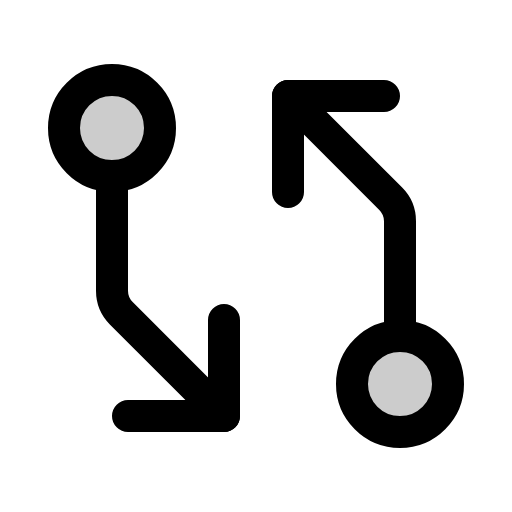
t = 0.00 s
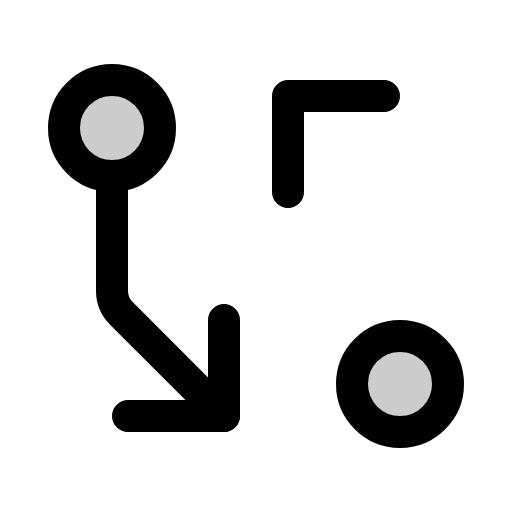
t = 1.50 s
t = 1.88 s: frame unchanged from t = 0.00 s, image omitted
t = 2.25 s: frame unchanged from t = 0.00 s, image omitted
t = 2.63 s: frame unchanged from t = 0.00 s, image omitted

The animated SVG that drew these frames (rendered in a browser with its animation timeline set to each time). Animation: 1 CSS @keyframes rule; one cycle of 3.00 s, repeats indefinitely.

<svg xmlns="http://www.w3.org/2000/svg" viewBox="0 0 256 256">
  <style>
    .draw-line {
      stroke-dasharray: 2000;
      stroke-dashoffset: 0;
    }
    svg:hover .draw-line {
      animation: phosphor-draw-in 1.5s ease-in-out infinite alternate;
    }
    @keyframes phosphor-draw-in {
      0%   { stroke-dashoffset: 0; }
      100% { stroke-dashoffset: 2000; }
    }
  </style><rect width="256" height="256" fill="none"/><circle cx="56" cy="64" r="24" opacity="0.2"/><circle cx="200" cy="192" r="24" opacity="0.2"/><path d="M200,168V110.63a16,16,0,0,0-4.69-11.32L144,48" fill="none" stroke="currentColor" stroke-linecap="round" stroke-linejoin="round" stroke-width="16" class="draw-line" pathLength="1" style="animation-delay: 0s"/><polyline points="144 96 144 48 192 48" fill="none" stroke="currentColor" stroke-linecap="round" stroke-linejoin="round" stroke-width="16" class="draw-line" pathLength="1" style="animation-delay: 0.3s"/><path d="M56,88v57.37a16,16,0,0,0,4.69,11.32L112,208" fill="none" stroke="currentColor" stroke-linecap="round" stroke-linejoin="round" stroke-width="16" class="draw-line" pathLength="1" style="animation-delay: 0.6s"/><polyline points="112 160 112 208 64 208" fill="none" stroke="currentColor" stroke-linecap="round" stroke-linejoin="round" stroke-width="16" class="draw-line" pathLength="1" style="animation-delay: 0.9s"/><circle cx="56" cy="64" r="24" fill="none" stroke="currentColor" stroke-linecap="round" stroke-linejoin="round" stroke-width="16" class="draw-line" pathLength="1" style="animation-delay: 1.2s"/><circle cx="200" cy="192" r="24" fill="none" stroke="currentColor" stroke-linecap="round" stroke-linejoin="round" stroke-width="16" class="draw-line" pathLength="1" style="animation-delay: 1.5s"/></svg>
